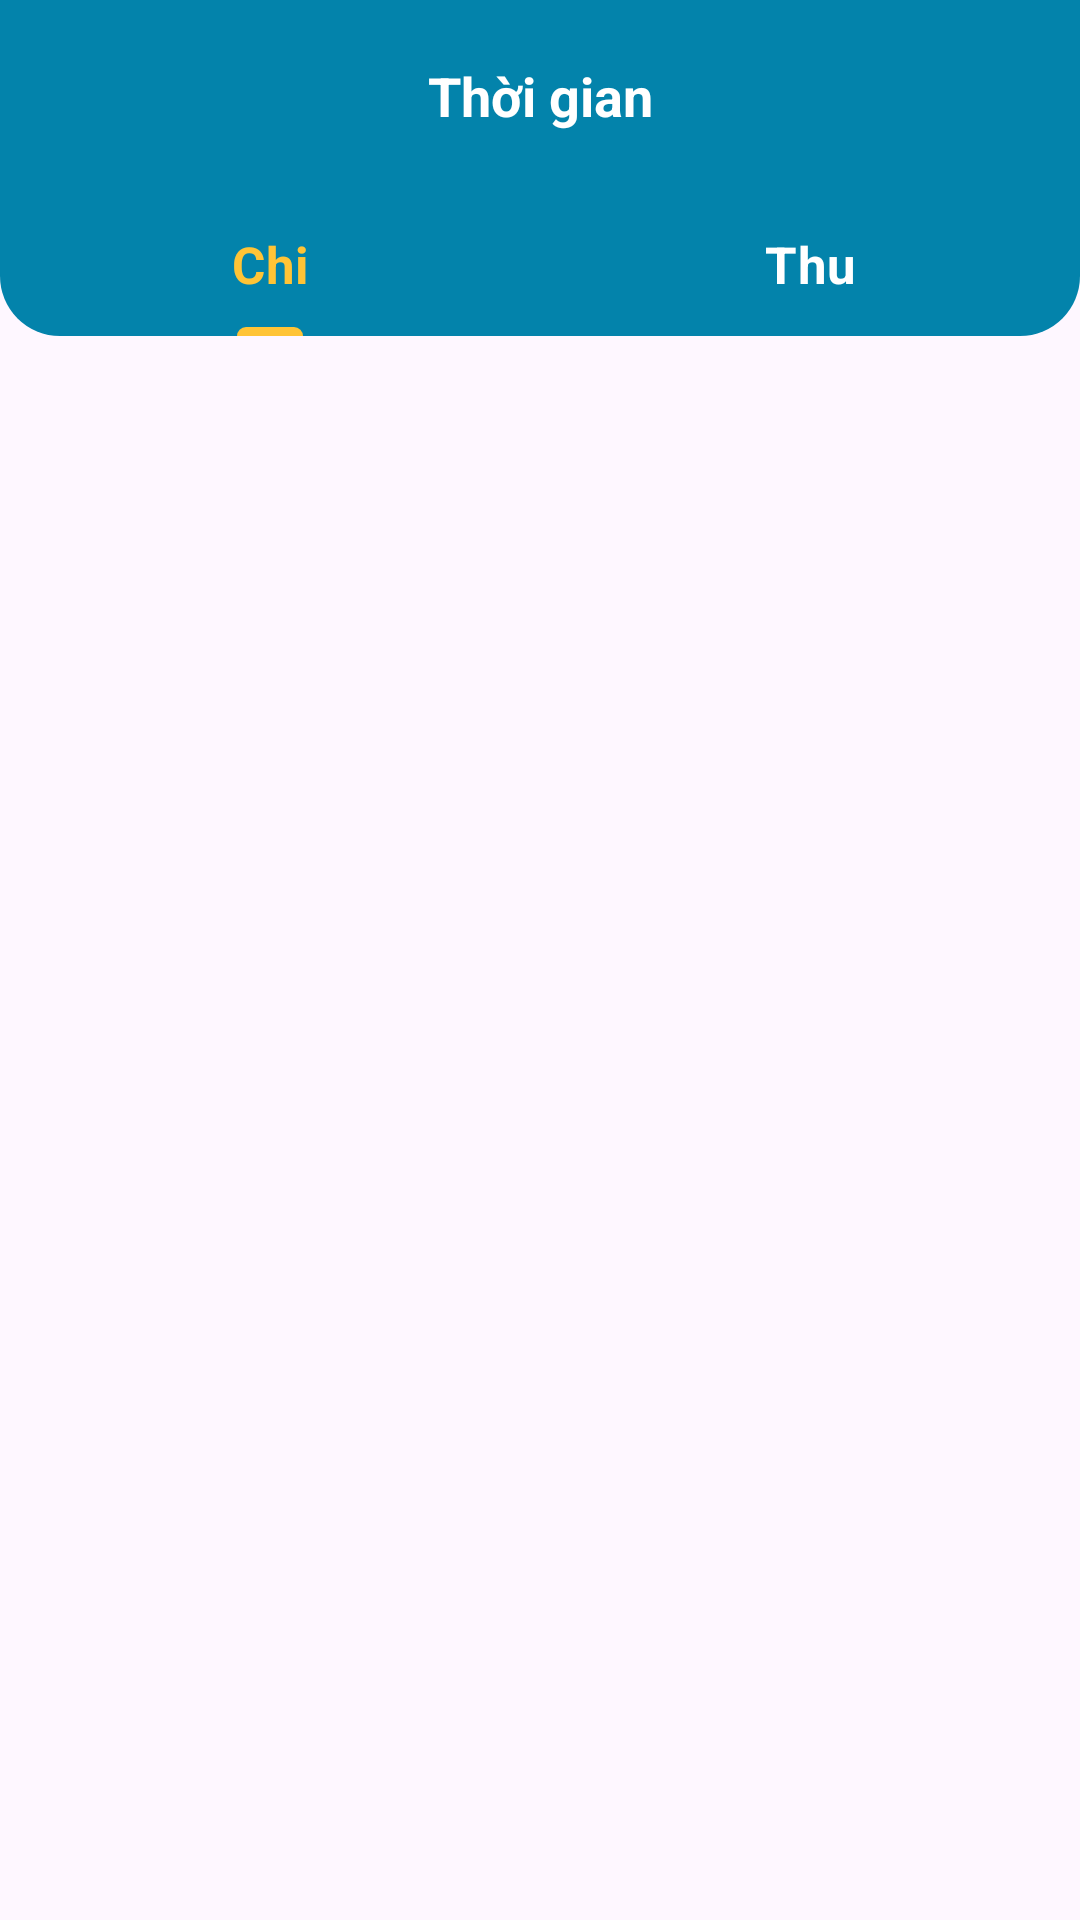

The Android layout XML behind this screen, and the referenced resources:
<!-- AndroidManifest.xml: application theme Theme.HUCEMoney -->
<!-- res/layout/activity_time_statistic.xml -->
<?xml version="1.0" encoding="utf-8"?>
<layout xmlns:android="http://schemas.android.com/apk/res/android"
    xmlns:app="http://schemas.android.com/apk/res-auto"
    xmlns:tools="http://schemas.android.com/tools"
    android:background="@color/white">

    <data>

        <variable
            name="transactionViewModel"
            type="com.project.hucemoney.viewmodels.TransactionViewModel" />
    </data>

    <androidx.constraintlayout.widget.ConstraintLayout
        android:layout_width="match_parent"
        android:layout_height="match_parent"
        tools:context=".views.activities.TimeStatisticActivity">

        <com.google.android.material.appbar.AppBarLayout
            android:id="@+id/appBarLayoutStatistic"
            android:layout_width="match_parent"
            android:layout_height="wrap_content"
            android:background="@color/blue"
            android:theme="@style/ThemeOverlay.AppCompat.Dark.ActionBar"
            app:layout_constraintEnd_toEndOf="parent"
            app:layout_constraintStart_toStartOf="parent"
            app:layout_constraintTop_toTopOf="parent">

            <androidx.appcompat.widget.Toolbar
                android:id="@+id/toolbar"
                android:layout_width="match_parent"
                android:layout_height="?attr/actionBarSize"
                app:popupTheme="@style/ThemeOverlay.AppCompat.Light">

                <ImageView
                    android:id="@+id/btnClose"
                    android:layout_width="wrap_content"
                    android:layout_height="wrap_content"
                    android:layout_gravity="start"
                    android:layout_marginHorizontal="20dp"
                    android:background="?attr/selectableItemBackgroundBorderless"
                    android:clickable="true"
                    android:contentDescription="close"
                    android:src="@drawable/baseline_close_white_24"
                    tools:ignore="TouchTargetSizeCheck" />

                <TextView
                    android:id="@+id/tvTime"
                    android:layout_width="wrap_content"
                    android:layout_height="wrap_content"
                    android:layout_gravity="center"
                    android:text="Thời gian"
                    android:textColor="@color/white"
                    android:textSize="18sp"
                    android:textStyle="bold" />

            </androidx.appcompat.widget.Toolbar>

        </com.google.android.material.appbar.AppBarLayout>

        <com.google.android.material.tabs.TabLayout
            android:id="@+id/tabLayout"
            android:layout_width="match_parent"
            android:layout_height="0dp"
            android:background="@drawable/custom_round_bottom_blue_bg"
            app:layout_constraintEnd_toEndOf="parent"
            app:layout_constraintStart_toStartOf="parent"
            app:layout_constraintTop_toBottomOf="@+id/appBarLayoutStatistic"
            app:tabIndicatorColor="@color/yellow"
            app:tabSelectedTextColor="@color/yellow"
            app:tabTextAppearance="@style/font_tab_item"
            app:tabTextColor="@color/white">

            <com.google.android.material.tabs.TabItem
                android:layout_width="wrap_content"
                android:layout_height="wrap_content"
                android:text="Chi" />

            <com.google.android.material.tabs.TabItem
                android:layout_width="wrap_content"
                android:layout_height="wrap_content"
                android:text="Thu" />

        </com.google.android.material.tabs.TabLayout>

        <androidx.viewpager2.widget.ViewPager2
            android:id="@+id/viewPagerStatistic"
            android:layout_width="0dp"
            android:layout_height="0dp"
            app:layout_constraintBottom_toBottomOf="parent"
            app:layout_constraintEnd_toEndOf="parent"
            app:layout_constraintStart_toStartOf="parent"
            app:layout_constraintTop_toBottomOf="@id/tabLayout"/>

    </androidx.constraintlayout.widget.ConstraintLayout>
</layout>
<!-- resources referenced by this layout -->
<resources>
  <color name="blue">#0383AB</color>
  <color name="white">#FFFFFFFF</color>
  <color name="yellow">#FFC436</color>
  <!-- drawable custom_round_bottom_blue_bg (drawable) -->
  <?xml version="1.0" encoding="utf-8"?>
  <shape xmlns:android="http://schemas.android.com/apk/res/android">
      <solid android:color="@color/blue"/>
      <corners android:bottomLeftRadius="20dp" android:bottomRightRadius="20dp"/>
  </shape>
  <style name="font_tab_item" parent="TextAppearance.AppCompat">
          <item name="android:textSize">17sp</item>
          <item name="android:textStyle">bold</item>
      </style>
  <style name="Theme.HUCEMoney" parent="Base.Theme.HUCEMoney">
          <item name="colorPrimary">@color/blue</item>
          <item name="colorPrimaryContainer">@color/sky_blue</item>
          <item name="android:textCursorDrawable">@null</item>
  
          <item name="android:navigationBarColor">@color/blue</item>
          <item name="android:statusBarColor">@color/blue</item>
          <item name="android:windowLightStatusBar">?attr/isLightTheme</item>
          <item name="bottomNavigationStyle">@color/red</item>
          <item name="android:windowDisablePreview">true</item>
      </style>
  <style name="Base.Theme.HUCEMoney" parent="Theme.Material3.DayNight.NoActionBar">
          <item name="android:statusBarColor">@color/blue</item>
          <item name="android:navigationBarColor">@color/blue</item>
          <item name="bottomNavigationStyle">@color/red</item>
      </style>
  <color name="sky_blue">#87CEEB</color>
  <color name="red">#E46E6E</color>
</resources>
